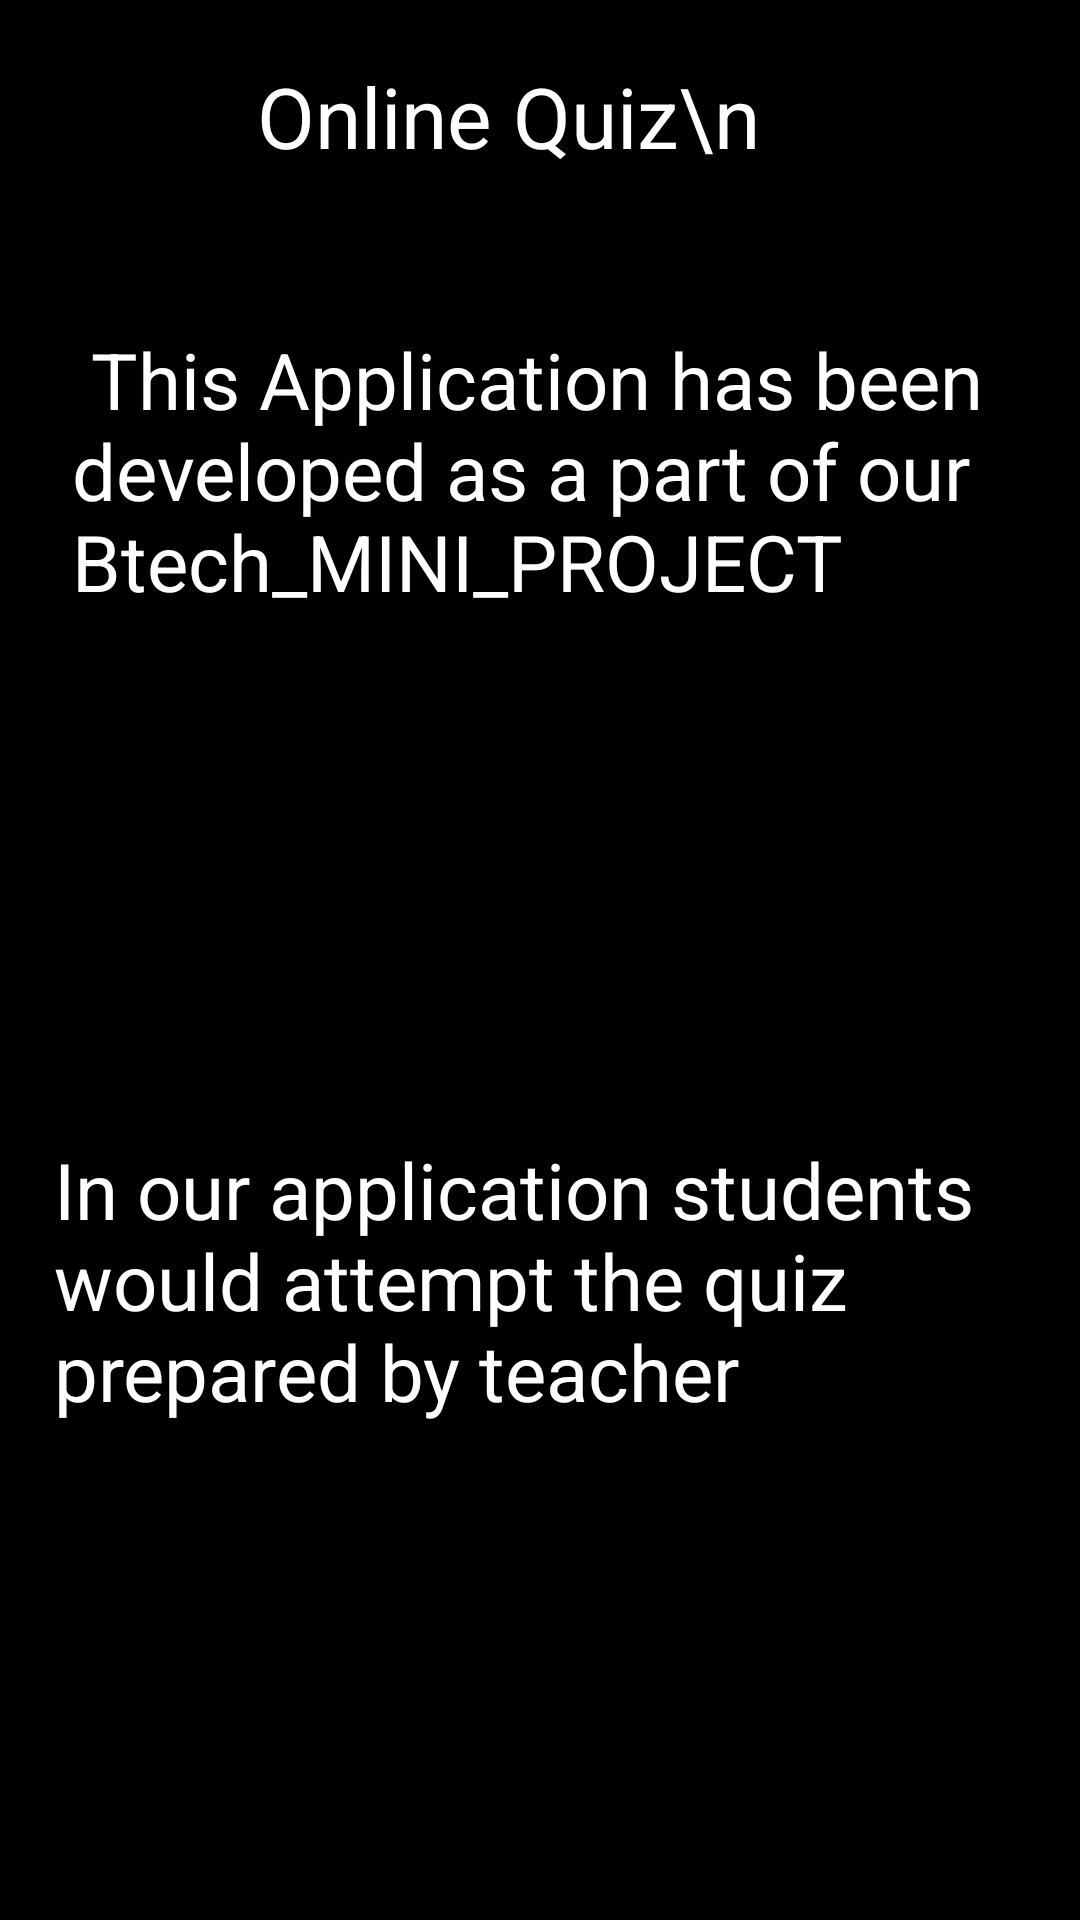

Android layout source for this screen:
<!-- AndroidManifest.xml: application theme AppTheme -->
<!-- res/layout/activity_about.xml -->
<?xml version="1.0" encoding="utf-8"?>
<RelativeLayout xmlns:android="http://schemas.android.com/apk/res/android"
    xmlns:app="http://schemas.android.com/apk/res-auto"
    xmlns:tools="http://schemas.android.com/tools"
    android:layout_width="match_parent"
    android:layout_height="match_parent"
    android:background="#000"
    tools:context=".about">


    <TextView
        android:id="@+id/textView3"
        android:layout_width="wrap_content"
        android:layout_height="39dp"
        android:layout_alignParentTop="true"
        android:layout_centerHorizontal="true"

        android:layout_marginTop="20dp"

        android:layout_weight="5"
        android:text="   Online Quiz\n      "
        android:textColor="#fff"
        android:textSize="28dp" />

    <TextView
        android:id="@+id/textView9"
        android:layout_width="312dp"
        android:layout_height="127dp"
        android:layout_alignParentTop="true"
        android:layout_centerHorizontal="true"
        android:layout_marginTop="109dp"
        android:text=" This Application has been developed as a part of our Btech_MINI_PROJECT"
        android:textColor="#fff"
        android:textSize="26dp" />

    <TextView
        android:id="@+id/textView10"
        android:layout_width="324dp"
        android:layout_height="124dp"
        android:layout_alignParentBottom="true"
        android:layout_centerHorizontal="true"
        android:layout_marginBottom="137dp"
        android:text="In our application students would attempt the quiz prepared by teacher"
        android:textColor="#fff"
        android:textSize="26dp" />

</RelativeLayout>
<!-- resources referenced by this layout -->
<resources>
  <style name="AppTheme" parent="Theme.AppCompat.Light.DarkActionBar">
  
      
          <item name="colorPrimary">@color/colorPrimary</item>
          <item name="colorPrimaryDark">@color/colorPrimaryDark</item>
          <item name="colorAccent">@color/colorAccent</item>
  
      </style>
  <color name="colorPrimary">#000</color>
  <color name="colorPrimaryDark">#000</color>
  <color name="colorAccent">#40acff</color>
</resources>
